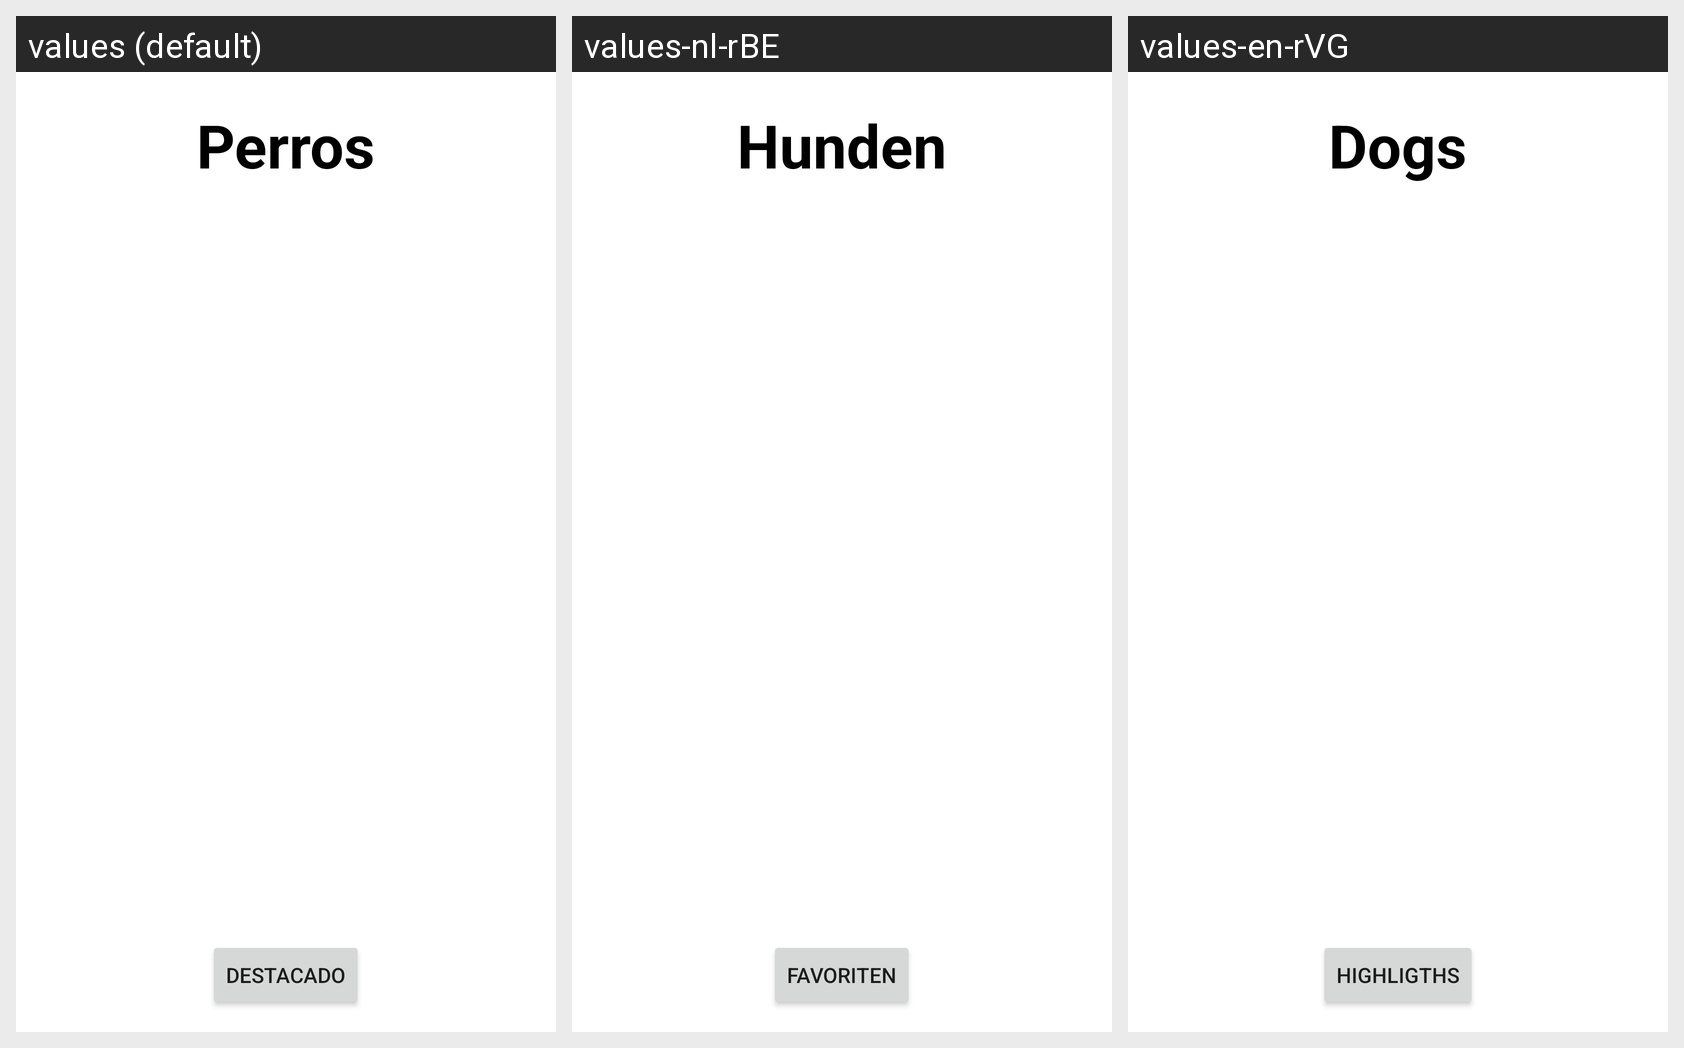

Translations of the strings shown on this Android screen, per locale in the grid:
Android screen res/layout/activity_segundo.xml rendered under 3 locales, left to right: values (default), values-nl-rBE, values-en-rVG. Device: Nexus 5 (rendered at 1080×1920; each locale shown at half size, 540×960, under a caption strip naming it); theme Theme.MisMascotas.
Strings drawn on this screen, with the default value and each locale's value (text and hints the layout hard-codes appear in the picture but are not listed):

boton_p
  values: Perros
  values-nl-rBE: Hunden
  values-en-rVG: Dogs

destacado
  values: Destacado
  values-nl-rBE: Favoriten
  values-en-rVG: Highligths
